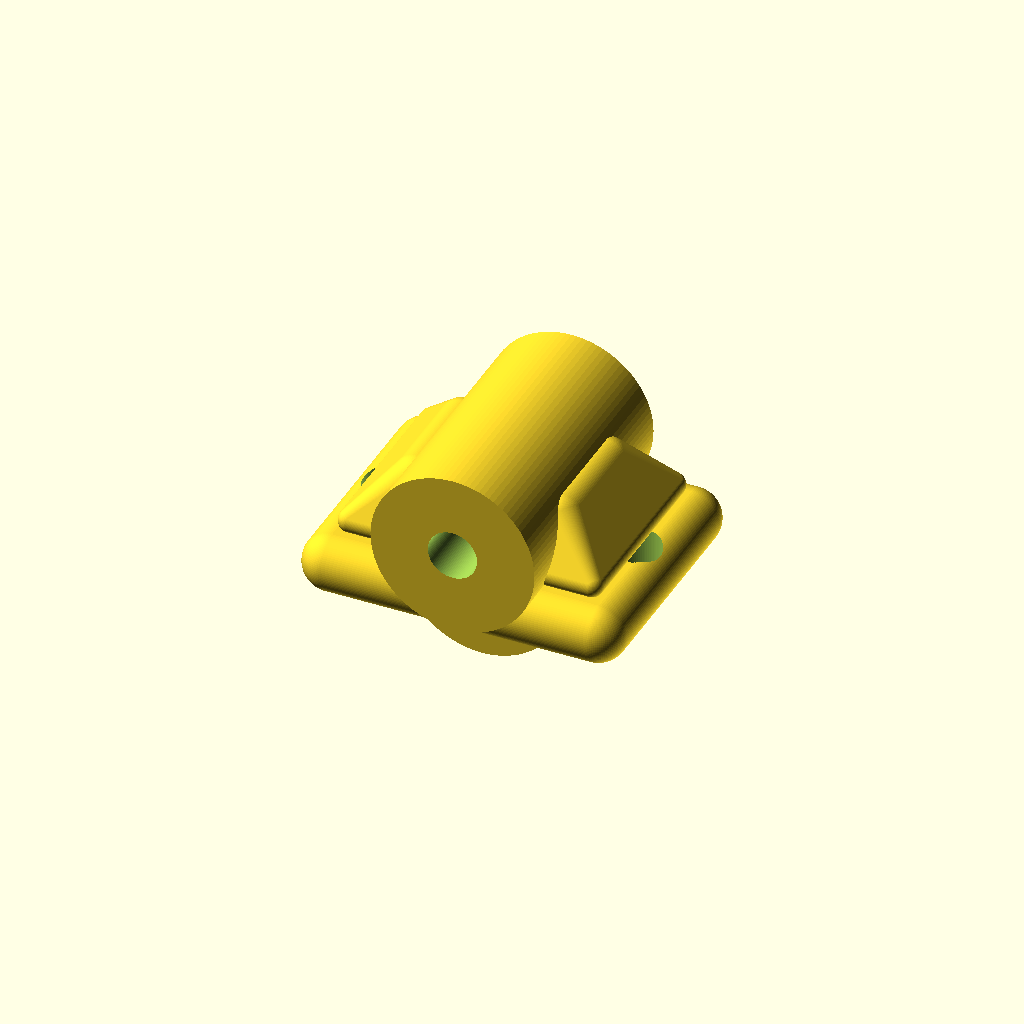
Cell 1: rendered with the file's own defaults.
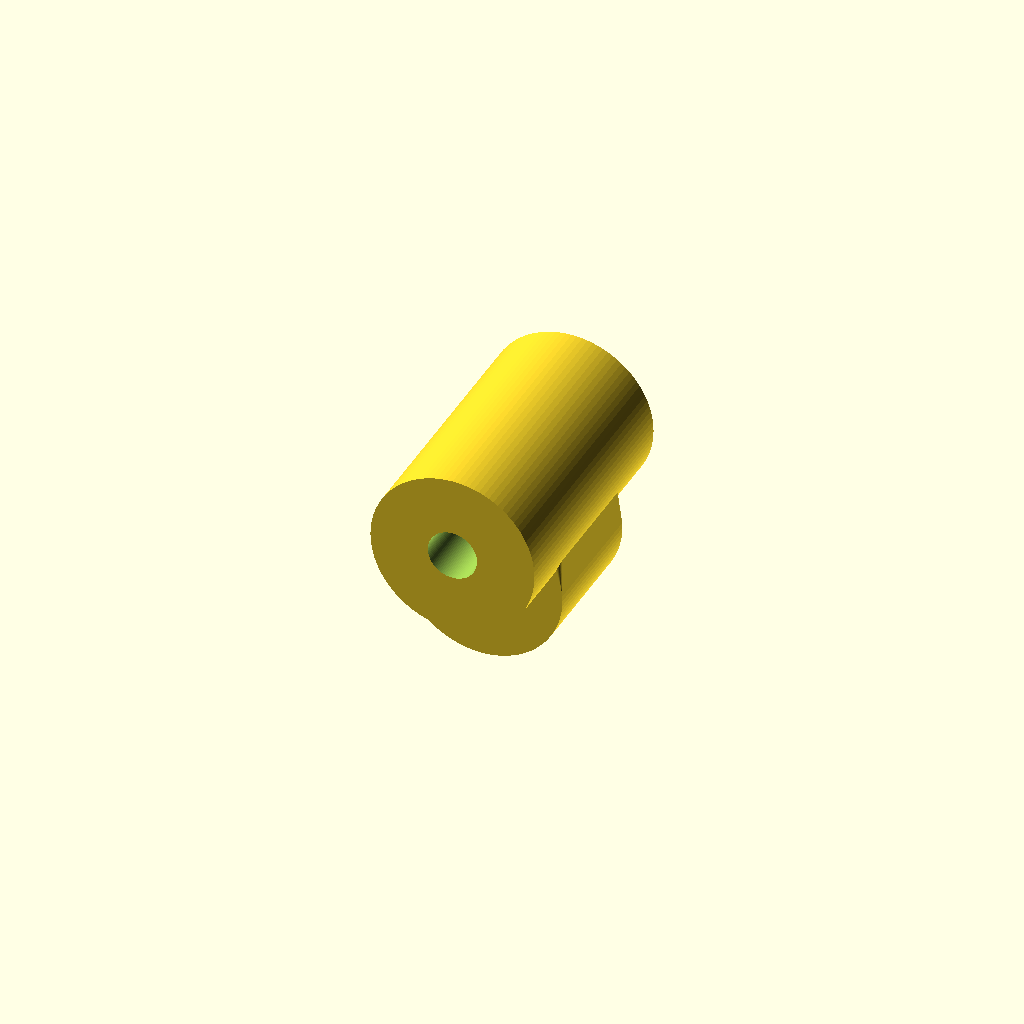
Cell 2 — base_length_mm set to 1, the other parameters unchanged.
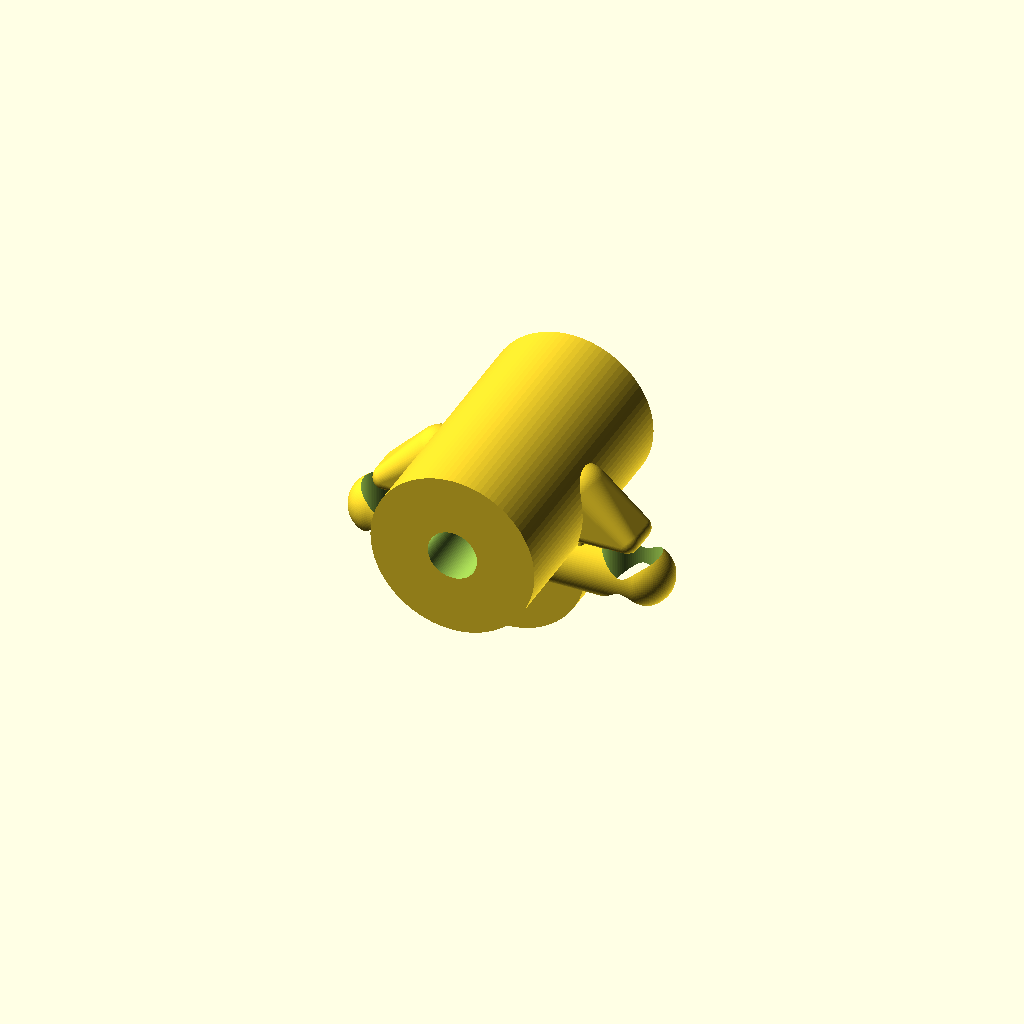
Cell 3: base_width_mm = 1 (everything else at default).
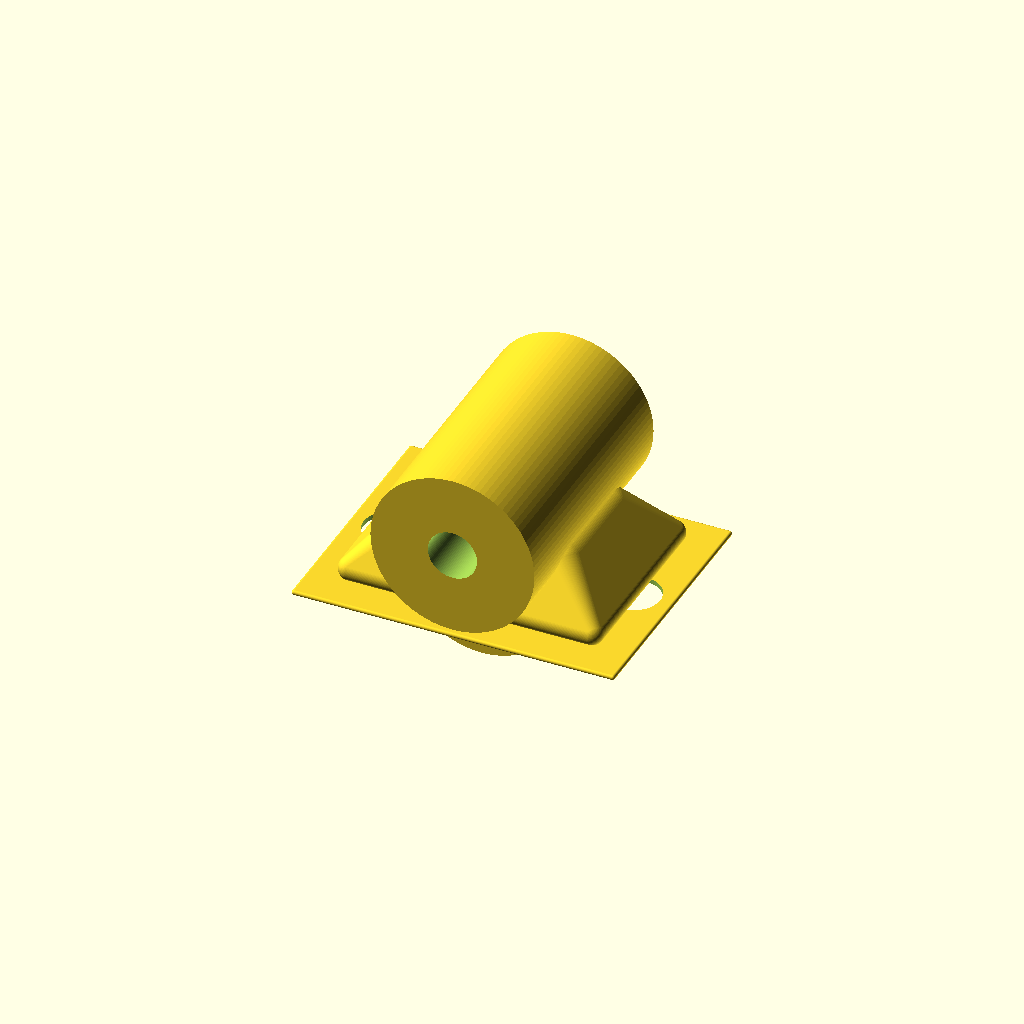
Cell 4: the same model with base_thickness_mm = 1.
One fixed orthographic camera (rotation 55°, 0°, 25°; colour scheme Cornfield) for every cell.
The OpenSCAD source (results/nopscadlib/ablations/no_verification/scad/pillow_block__KP000.scad):
$fn = 96;

// -------------------- Parameters --------------------
shaft_diameter_mm = 10;                 //[5:20:0.5]
shaft_bore_clearance_mm = 0.2;          //[0.05:0.6:0.05]

base_length_mm = 67;                    //[34:134:1]
base_width_mm  = 53;                    //[27:106:1]
base_thickness_mm = 12;                 //[6:24:1]

overall_height_mm = 36;                 //[18:72:1]

housing_outer_diameter_mm = 34;         //[20:60:1]
housing_length_mm = 53;                 //[30:90:1]

mounting_hole_diameter_mm = 11;         //[6:16:0.5]
mounting_hole_clearance_mm = 0.5;       //[0.1:1.5:0.1]
mounting_hole_center_spacing_mm = 50;   //[30:90:1]

bearing_insert_id_mm = 10;              //[5:20:0.5]
bearing_insert_od_mm = 30;              //[18:50:1]
bearing_insert_width_mm = 16;           //[8:30:1]
bearing_seat_clearance_mm = 0.2;        //[0.05:0.6:0.05]

// Pillow-block styling (simple KP-like pedestal + feet)
foot_end_margin_mm = 6;                 // margin from base ends to start of pedestal
foot_side_margin_mm = 6;                // margin from base sides to start of pedestal
pedestal_height_mm = 14;                // height above base top up to housing tangent region
fillet_r_mm = 6;                        // rounded transitions (hull-based)
transition_overlap_mm = 1;              //[0.5:2:0.1]

// -------------------- Derived --------------------
base_z0 = 0;
base_z1 = base_thickness_mm;

housing_r = housing_outer_diameter_mm/2;
housing_y_len = housing_length_mm;

shaft_r = (shaft_diameter_mm + shaft_bore_clearance_mm)/2;
seat_r  = (bearing_insert_od_mm + bearing_seat_clearance_mm)/2;

// Place housing so overall height matches: top of housing at overall_height
housing_center_z_mm = overall_height_mm - housing_r;

// Pedestal footprint (kept within base)
pedestal_len_x = max(10, base_length_mm - 2*foot_end_margin_mm);
pedestal_w_y   = max(10, base_width_mm  - 2*foot_side_margin_mm);

// Pedestal top Z (below housing center so it blends into housing)
pedestal_top_z = base_z1 + pedestal_height_mm;

// Ensure pedestal reaches into housing a bit for connectivity
pedestal_to_housing_overlap_z = max(transition_overlap_mm, 1);

// -------------------- Helpers --------------------
module rounded_block(size=[10,10,10], r=2, center=false) {
    // Minkowski is robust but heavier; keep r modest.
    // If r <= 0, fall back to cube.
    if (r <= 0)
        cube(size, center=center);
    else
        minkowski() {
            cube([max(0.01, size[0]-2*r), max(0.01, size[1]-2*r), max(0.01, size[2]-2*r)], center=center);
            sphere(r=r);
        }
}

module kp_body_solid() {
    union() {
        // Base with softened edges
        translate([0,0, base_thickness_mm/2])
            rounded_block([base_length_mm, base_width_mm, base_thickness_mm], r=min(fillet_r_mm, base_thickness_mm/2-0.01), center=true);

        // Pedestal (raised "pillow" feet area)
        // Use hull between a lower wide block and an upper narrower block to mimic KP pedestal.
        hull() {
            // Lower pedestal block (on base top)
            translate([0,0, base_z1 + (pedestal_top_z-base_z1)*0.35/2])
                rounded_block([pedestal_len_x, pedestal_w_y, (pedestal_top_z-base_z1)*0.35],
                              r=min(fillet_r_mm, (pedestal_top_z-base_z1)*0.35/2-0.01), center=true);

            // Upper pedestal block (closer to housing)
            upper_h = (pedestal_top_z-base_z1)*0.65 + pedestal_to_housing_overlap_z;
            translate([0,0, base_z1 + (pedestal_top_z-base_z1)*0.35 + upper_h/2])
                rounded_block([pedestal_len_x*0.72, pedestal_w_y*0.72, upper_h],
                              r=min(fillet_r_mm, upper_h/2-0.01), center=true);
        }

        // Main housing cylinder (axis along Y)
        translate([0,0,housing_center_z_mm])
            rotate([90,0,0])
                cylinder(r=housing_r, h=housing_y_len, center=true);

        // Blend pedestal into housing with a hull "saddle" so it's one connected solid
        hull() {
            // A small block at pedestal top
            blend_h = max(2, fillet_r_mm);
            translate([0,0, pedestal_top_z - blend_h/2 + pedestal_to_housing_overlap_z])
                rounded_block([housing_outer_diameter_mm*0.9, pedestal_w_y*0.65, blend_h],
                              r=min(fillet_r_mm, blend_h/2-0.01), center=true);

            // A thin slice of the housing near its bottom tangent
            translate([0,0, (housing_center_z_mm - housing_r) + blend_h/2])
                rotate([90,0,0])
                    cylinder(r=housing_r*0.98, h=pedestal_w_y*0.65, center=true);
        }
    }
}

module kp_cutouts() {
    // Mounting holes (through base)
    hole_r = (mounting_hole_diameter_mm + mounting_hole_clearance_mm)/2;
    hole_h = base_thickness_mm + 2*transition_overlap_mm;

    for (sx = [-1, 1]) {
        translate([sx*mounting_hole_center_spacing_mm/2, 0, base_thickness_mm/2])
            cylinder(r=hole_r, h=hole_h, center=true);
    }

    // Shaft bore (through housing along Y)
    translate([0,0,housing_center_z_mm])
        rotate([90,0,0])
            cylinder(r=shaft_r, h=housing_y_len + 2*transition_overlap_mm, center=true);

    // Bearing seat counterbore (centered in housing)
    translate([0,0,housing_center_z_mm])
        rotate([90,0,0])
            cylinder(r=seat_r, h=bearing_insert_width_mm, center=true);
}

// -------------------- Final Assembly --------------------
difference() {
    kp_body_solid();
    kp_cutouts();
}
Parameter table extracted from the source (name, type, default, range or options):
shaft_diameter_mm: number, default 10, range 0.5 to 5, step 20
shaft_bore_clearance_mm: number, default 0.2, range 0.05 to 0.05, step 0.6
base_length_mm: number, default 67, range 1 to 34, step 134
base_width_mm: number, default 53, range 1 to 27, step 106
base_thickness_mm: number, default 12, range 1 to 6, step 24
overall_height_mm: number, default 36, range 1 to 18, step 72
housing_outer_diameter_mm: number, default 34, range 1 to 20, step 60
housing_length_mm: number, default 53, range 1 to 30, step 90
mounting_hole_diameter_mm: number, default 11, range 0.5 to 6, step 16
mounting_hole_clearance_mm: number, default 0.5, range 0.1 to 0.1, step 1.5
mounting_hole_center_spacing_mm: number, default 50, range 1 to 30, step 90
bearing_insert_id_mm: number, default 10, range 0.5 to 5, step 20
bearing_insert_od_mm: number, default 30, range 1 to 18, step 50
bearing_insert_width_mm: number, default 16, range 1 to 8, step 30
bearing_seat_clearance_mm: number, default 0.2, range 0.05 to 0.05, step 0.6
foot_end_margin_mm: number, default 6
foot_side_margin_mm: number, default 6
pedestal_height_mm: number, default 14
fillet_r_mm: number, default 6
transition_overlap_mm: number, default 1, range 0.1 to 0.5, step 2
base_z0: number, default 0
